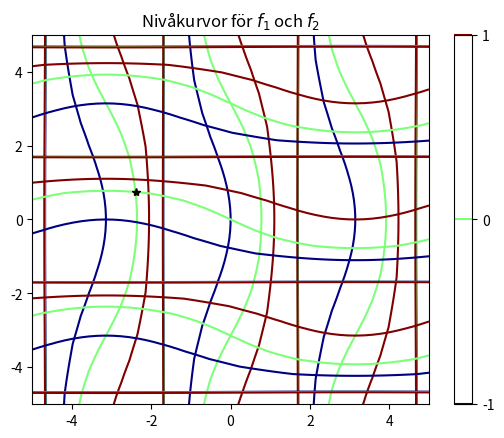

Here is the Python script that generated this plot:
'''
Exempel från Föreläsning 5 (2026-01-29)
'''

import numpy as np
import matplotlib.pyplot as plt

def main():
    # Definiera funktionen
    F = lambda x,y: np.array([
        np.tan(x) - np.cos(y/2),
        np.tan(y) + np.sin(x/2)
    ])
    # Ett annat sätt att representera F:
    f1 = lambda x,y: np.tan(x) - np.cos(y/2)
    f2 = lambda x,y: np.tan(y) + np.sin(x/2)
    F = lambda x,y: np.array([f1(x,y), f2(x,y)])
    # Definiera funktionens Jacobimatris (alla partiella derivator)
    J = lambda x,y: np.array([
        [1/np.cos(x)**2,   0.5*np.sin(y/2)],
        [0.5*np.cos(x/2),  1/np.cos(y)**2],
    ])

    # Bestäm startgissning med hjälp av konturlinjer
    x = np.linspace(-5, 5)
    y = x
    X, Y = np.meshgrid(x, y)
    Z1 = f1(X,Y)
    Z2 = f2(X,Y)
    plt.figure(1)
    plt.clf()
    plt.contour(X, Y, Z1, cmap='jet', levels=[-1, 0, 1])
    plt.contour(X, Y, Z2, cmap='jet', levels=[-1, 0, 1])
    plt.colorbar()
    plt.title('Nivåkurvor för $f_1$ och $f_2$')
    # Plotten visar att ett nollställe finns i närheten av (-2.5, 0.8)

    # Startgissning, xv = [x, y]
    xv = np.array([-2.5, 0.8])

    # Newtons metod
    tol = 1e-12 # feltolerans
    delta = np.inf # stort tal för att komma in i slingan
    i = 0
    maxiter = 100
    while np.linalg.norm(delta) > tol and i < maxiter:
        x, y = xv
        delta = -np.linalg.solve(J(x,y), F(x,y))
        # OBS: x = np.linalg.solve(A, b)
        # löser det linjära ekvationssystemet A @ x = b
        xv += delta
        i += 1
        print(i, xv, np.linalg.norm(delta))
        # Kolla att antalet nollor i delta dubbleras varje iteration

    x, y = xv
    plt.plot(x, y, 'k*')
    return


if __name__ == '__main__':
    main()
    plt.show()
